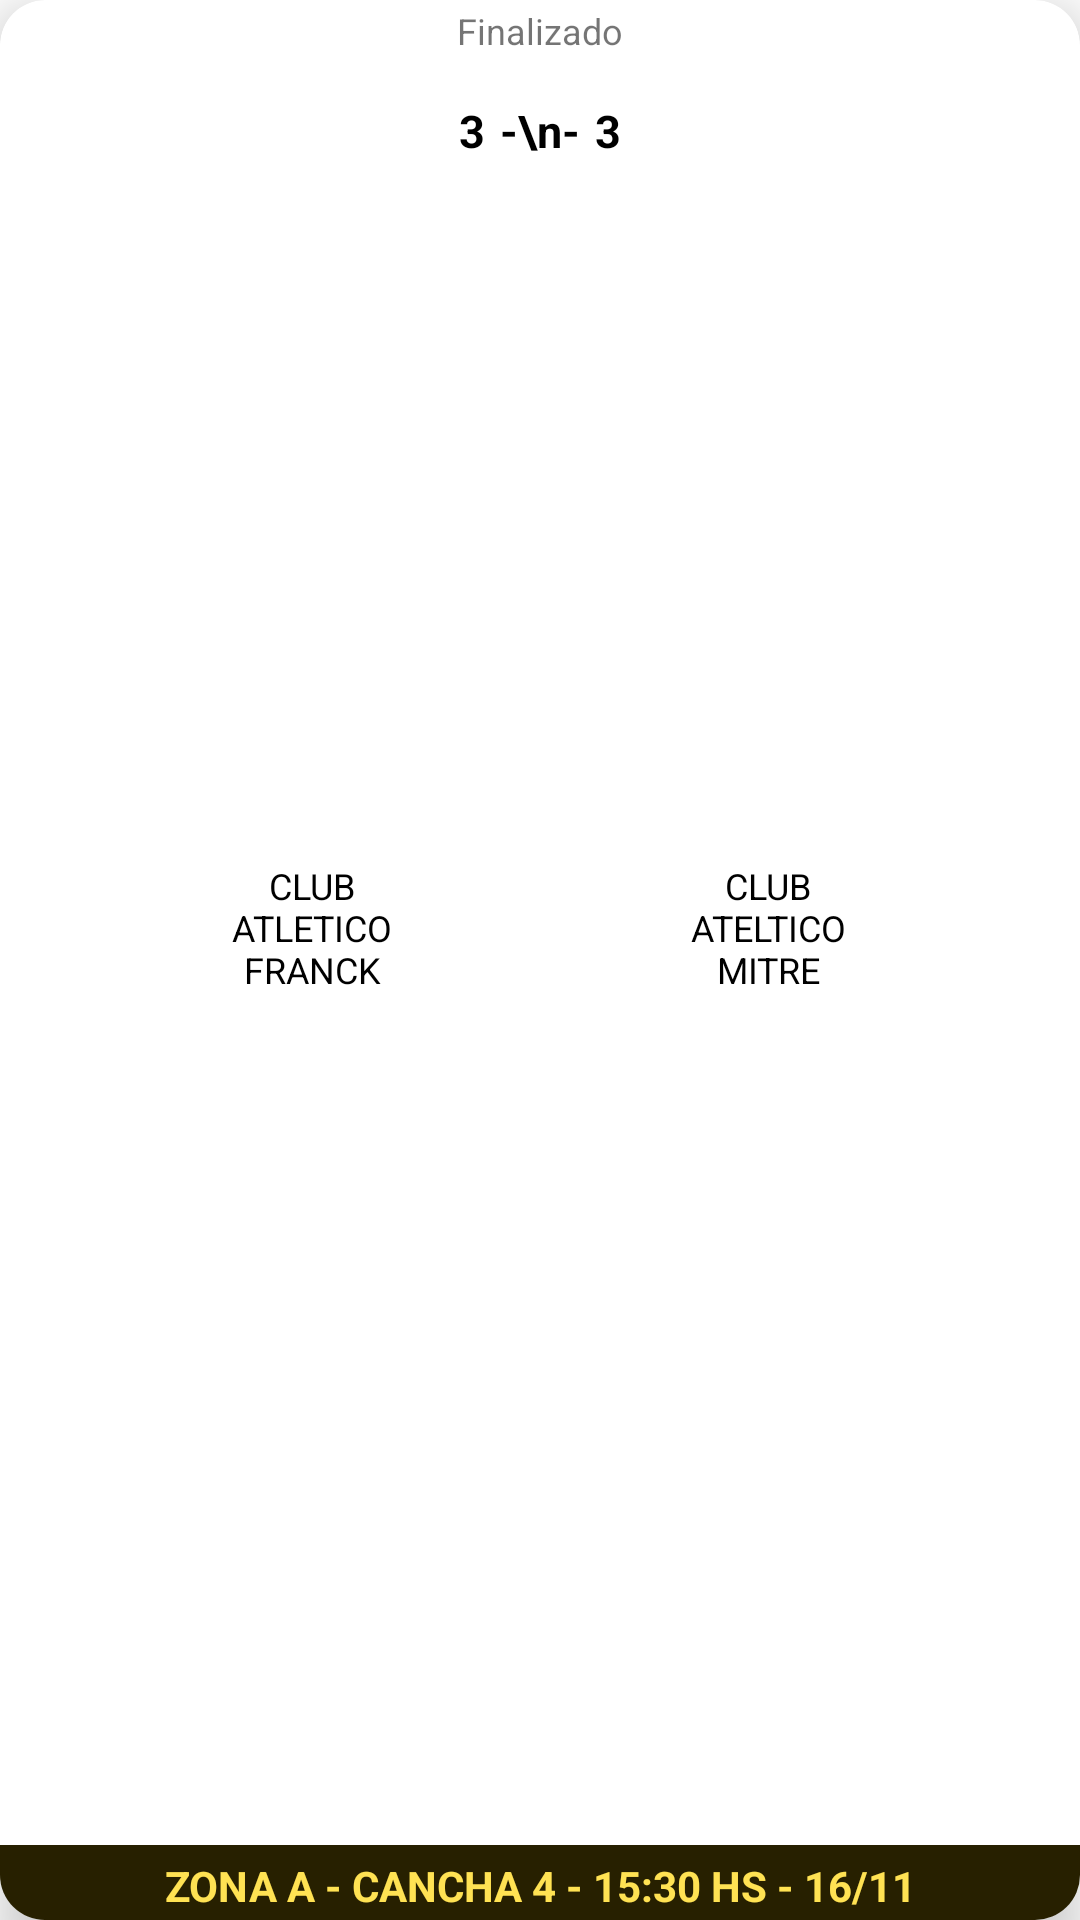

The Android layout XML behind this screen, and the referenced resources:
<!-- AndroidManifest.xml: application theme Theme.AplicacionSarmientitoII -->
<!-- res/layout/card_layout_encuentro.xml -->
<?xml version="1.0" encoding="utf-8"?>
<androidx.cardview.widget.CardView
    xmlns:android="http://schemas.android.com/apk/res/android"
    xmlns:tools="http://schemas.android.com/tools"
    android:layout_width="match_parent"
    android:layout_height="110dp"

    xmlns:card_view = "http://schemas.android.com/apk/res-auto"

    android:id="@+id/card_view_encuentro"
    android:layout_margin="12dp"
    card_view:cardCornerRadius="15dp"
    card_view:cardElevation="10dp"
    card_view:contentPadding="0dp">

    <RelativeLayout
        android:id="@+id/relative"
        android:layout_width="match_parent"
        android:layout_height="wrap_content">

        <TextView
            android:id="@+id/id2"
            android:layout_width="0dp"
            android:layout_height="0dp"
            android:layout_marginLeft="5dp"
            android:layout_marginTop="15dp"
            android:layout_marginRight="5dp"
            android:layout_marginBottom="30dp"
            android:background="@color/FondoResultado"
            android:visibility="invisible" />
        <TextView
            android:id="@+id/eq1"
            android:layout_width="0dp"
            android:layout_height="0dp"
            android:layout_marginLeft="5dp"
            android:layout_marginTop="15dp"
            android:layout_marginRight="5dp"
            android:layout_marginBottom="30dp"
            android:background="@color/FondoResultado"
            android:visibility="invisible" />

        <TextView
            android:id="@+id/eq2"
            android:layout_width="0dp"
            android:layout_height="0dp"
            android:layout_marginLeft="5dp"
            android:layout_marginTop="15dp"
            android:layout_marginRight="5dp"
            android:layout_marginBottom="30dp"
            android:background="@color/FondoResultado"
            android:visibility="invisible" />

        <TextView
            android:id="@+id/tvTipoCruce"
            android:layout_width="0dp"
            android:layout_height="0dp"
            android:layout_marginLeft="5dp"
            android:layout_marginTop="15dp"
            android:layout_marginRight="5dp"
            android:layout_marginBottom="30dp"
            android:background="@color/FondoResultado"
            android:visibility="invisible" />


        <ImageView
            android:id="@+id/barraNegra"
            android:layout_width="match_parent"
            android:layout_height="25dp"
            android:layout_alignParentBottom="true"
            android:background="@color/BarraInferior" />


        <TextView
            android:id="@+id/tvDatosEncuentro"
            android:layout_width="match_parent"
            android:layout_height="21dp"
            android:layout_alignParentBottom="true"
            android:text="ZONA A - CANCHA 4 - 15:30 HS - 16/11"
            android:textAlignment="center"
            android:textColor="@color/DatosPartido"
            android:textStyle="bold"
            card_view:layout_constraintBottom_toBottomOf="parent" />

        <ImageView
            android:id="@+id/imgEquipoL"
            android:layout_width="50dp"
            android:layout_height="60dp"
            android:layout_marginLeft="10dp"
            android:layout_marginTop="15dp" />

        <TextView
            android:id="@+id/tvEquipoL"
            android:layout_width="wrap_content"
            android:layout_height="wrap_content"
            android:layout_above="@+id/barraNegra"
            android:layout_below="@id/finalizado"
            android:layout_marginLeft="3dp"
            android:layout_marginRight="8dp"
            android:layout_marginBottom="15dp"
            android:layout_toLeftOf="@id/tvResultadoL"
            android:layout_toRightOf="@+id/imgEquipoL"
            android:gravity="center"
            android:text="CLUB ATLETICO FRANCK"
            android:textColor="@color/Prueba"
            android:textSize="12dp" />

        <TextView
            android:id="@+id/tvResultadoL"
            android:layout_width="wrap_content"
            android:layout_height="wrap_content"
            android:layout_above="@+id/barraNegra"
            android:layout_below="@id/finalizado"
            android:layout_marginTop="15dp"
            android:layout_marginRight="5dp"
            android:layout_toLeftOf="@id/guion"
            android:lineSpacingExtra="8sp"
            android:text="3"
            android:textAlignment="textEnd"
            android:textColor="@color/Prueba"
            android:textSize="15dp"
            android:textStyle="bold" />

        <TextView
            android:id="@+id/tvPenalesL"
            android:layout_width="wrap_content"
            android:layout_height="wrap_content"
            android:layout_above="@+id/barraNegra"
            android:layout_below="@id/finalizado"
            android:layout_marginTop="40dp"
            android:layout_marginRight="5dp"
            android:layout_toLeftOf="@id/guion"
            android:lineSpacingExtra="8sp"
            android:textAlignment="textEnd"
            android:textColor="@color/Prueba"
            android:textSize="15dp"
            android:textStyle="bold" />

        <TextView
            android:id="@+id/guion"
            android:layout_width="wrap_content"
            android:layout_height="wrap_content"
            android:layout_below="@id/finalizado"
            android:layout_centerHorizontal="true"
            android:layout_marginTop="15dp"
            android:lineSpacingExtra="8sp"
            android:text="-\n-"
            android:textAlignment="center"
            android:textColor="@color/Prueba"
            android:textSize="15dp"
            android:textStyle="bold" />

        <TextView
            android:id="@+id/tvResultadoV"
            android:layout_width="wrap_content"
            android:layout_height="wrap_content"
            android:layout_above="@id/barraNegra"
            android:layout_below="@id/finalizado"
            android:layout_marginLeft="5dp"
            android:layout_marginTop="15dp"
            android:layout_toRightOf="@id/guion"
            android:lineSpacingExtra="8sp"
            android:text="3"
            android:textAlignment="textStart"
            android:textColor="@color/Prueba"
            android:textSize="15dp"
            android:textStyle="bold" />

        <TextView
            android:id="@+id/tvPenalesV"
            android:layout_width="wrap_content"
            android:layout_height="wrap_content"
            android:layout_above="@id/barraNegra"
            android:layout_below="@id/finalizado"
            android:layout_marginLeft="5dp"
            android:layout_marginTop="40dp"
            android:layout_toRightOf="@id/guion"
            android:lineSpacingExtra="8sp"
            android:textAlignment="textStart"
            android:textColor="@color/Prueba"
            android:textSize="15dp"
            android:textStyle="bold" />

        <TextView
            android:id="@+id/tvEquipov"
            android:layout_width="wrap_content"
            android:layout_height="wrap_content"
            android:layout_above="@+id/barraNegra"
            android:layout_below="@id/finalizado"
            android:layout_marginLeft="8dp"
            android:layout_marginRight="3dp"
            android:layout_marginBottom="15dp"
            android:layout_toLeftOf="@id/imgEquipoV"
            android:layout_toRightOf="@+id/tvResultadoV"
            android:gravity="center"
            android:text="CLUB ATELTICO MITRE"
            android:textAlignment="center"
            android:textColor="@color/Prueba"
            android:textSize="12dp" />

        <ImageView
            android:id="@+id/imgEquipoV"
            android:layout_width="50dp"
            android:layout_height="60dp"
            android:layout_alignParentEnd="true"
            android:layout_marginTop="15dp"
            android:layout_marginEnd="10dp"
            card_view:layout_constraintBottom_toTopOf="@id/barraNegra" />


        <TextView
            android:id="@+id/nroTipo"
            android:layout_width="wrap_content"
            android:layout_height="wrap_content"
            android:layout_marginStart="5dp"
            android:layout_marginTop="2dp"
            android:text=""
            android:textStyle="bold"
            android:textColor="@color/Prueba"
            android:textSize="12dp" />

        <TextView
            android:id="@+id/finalizado"
            android:layout_width="wrap_content"
            android:layout_height="wrap_content"
            android:layout_centerHorizontal="true"
            android:layout_marginTop="2dp"
            android:text="Finalizado"
            android:textSize="12dp" />

        <TextView
            android:id="@+id/tvidequipo"
            android:layout_width="wrap_content"
            android:layout_height="wrap_content"
            android:visibility="invisible" />

    </RelativeLayout>



</androidx.cardview.widget.CardView>
<!-- resources referenced by this layout -->
<resources>
  <color name="BarraInferior"> #272000 </color>
  <color name="DatosPartido">#FFE253</color>
  <color name="FondoResultado"> #D5C57B </color>
  <color name="Prueba"> #FF000000 </color>
  <style name="Theme.AplicacionSarmientitoII" parent="Theme.MaterialComponents.DayNight.DarkActionBar">
          
          <item name="colorPrimary">@color/amarilloSarmientoDark</item>
          <item name="colorPrimaryVariant">@color/amarilloSarmientoDark</item>
          <item name="colorOnPrimary">@color/white</item>
          <item name="android:textColorPrimary">#000000</item>
  
  
  
          
          <item name="colorSecondary">@color/teal_200</item>
          <item name="colorSecondaryVariant">@color/teal_700</item>
          <item name="colorOnSecondary">@color/black</item>
          
          <item name="android:statusBarColor" tools:targetApi="l">?attr/colorPrimaryVariant</item>
          
  
      </style>
  <color name="amarilloSarmientoDark">#B39500</color>
  <color name="white">#FFFFFFFF</color>
  <color name="teal_200">#FF03DAC5</color>
  <color name="teal_700">#FF018786</color>
  <color name="black">#FF000000</color>
</resources>
